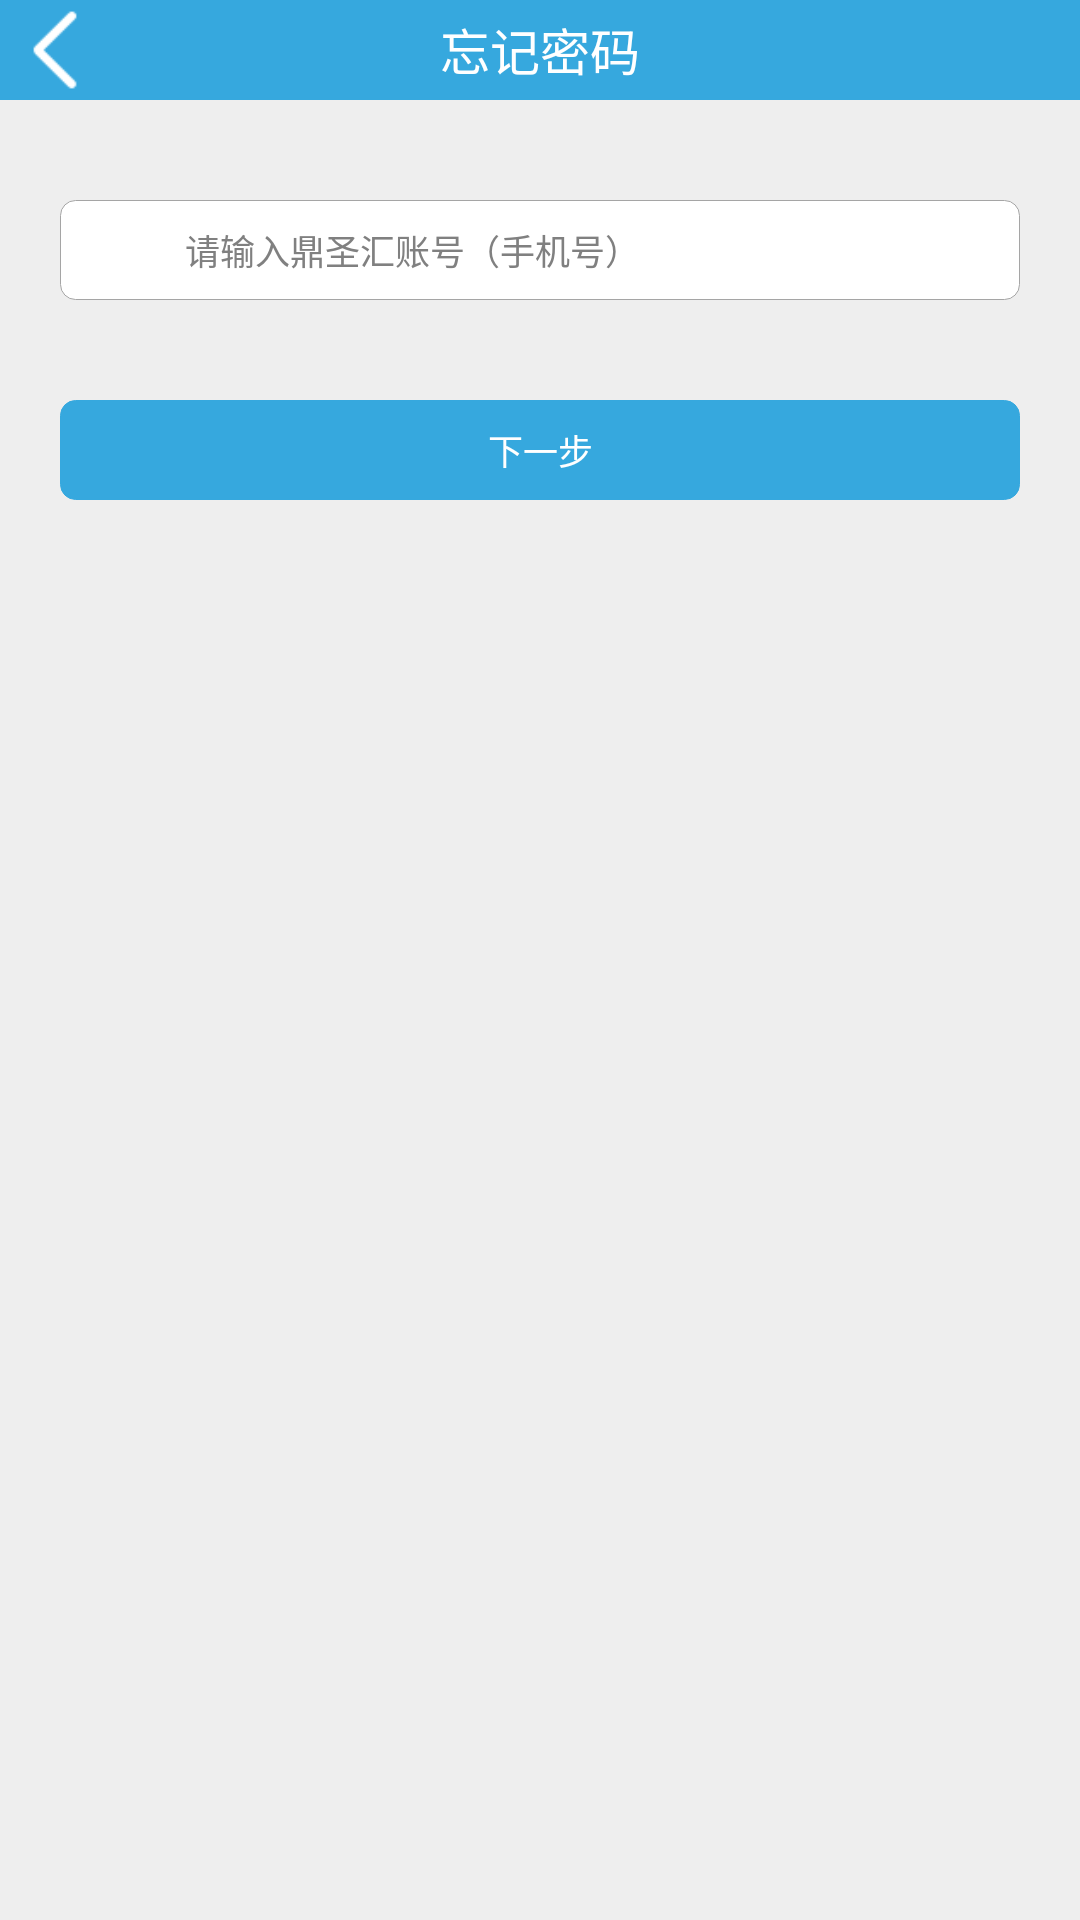

Write the Android layout XML for this screen, with the resource values it uses.
<!-- AndroidManifest.xml: application theme android:Theme.NoTitleBar -->
<!-- res/layout/activity_reqphone.xml -->
<?xml version="1.0" encoding="utf-8"?>
<RelativeLayout xmlns:android="http://schemas.android.com/apk/res/android"
              android:layout_width="fill_parent"
              android:layout_height="fill_parent" android:id="@+id/parent_layout" android:background="@color/grayrare">

    <RelativeLayout
            android:layout_width="fill_parent"
            android:layout_height="100px" android:layout_alignParentTop="true"
            android:layout_alignParentLeft="true" android:background="@color/bluelight"
            android:id="@+id/relativeLayout">
        <ImageView
                android:layout_width="50px"
                android:layout_height="80px"
                android:id="@+id/imgBack" android:layout_centerVertical="true" android:layout_alignParentLeft="true"
                android:layout_marginLeft="30px" android:scaleType="fitCenter" android:src="@drawable/leftarrowicon"/>
        <TextView
                android:layout_width="400px"
                android:layout_height="fill_parent"
                android:text="@string/wangjimima"
                android:id="@+id/lblTitle" android:layout_centerVertical="true" android:layout_centerHorizontal="true"
                android:gravity="center" android:textColor="@color/white" android:textSize="50px"/>
    </RelativeLayout>
    <RelativeLayout
            android:layout_width="fill_parent"
            android:layout_height="100px" android:layout_below="@+id/relativeLayout"
            android:layout_alignParentLeft="true" android:layout_marginTop="100px" android:layout_marginLeft="60px"
            android:layout_marginRight="60px" android:background="@drawable/roundgraywhite"
            android:id="@+id/relativeLayout2">
        <ImageView
                android:layout_width="40px"
                android:layout_height="65px"
                android:id="@+id/imgPhone" android:layout_centerVertical="true" android:layout_alignParentLeft="true"
                android:layout_marginLeft="25px" android:scaleType="fitCenter" android:src="@drawable/phoneicon"/>
        <EditText
                android:layout_width="fill_parent"
                android:layout_height="fill_parent"
                android:inputType="phone"
                android:ems="10"
                android:id="@+id/txtPhone" android:layout_centerVertical="true"
                android:layout_toRightOf="@+id/imgPhone" android:layout_marginLeft="60px"
                android:background="@android:color/transparent" android:paddingRight="20px"
                android:textColor="@color/graylight" android:textSize="35px" android:singleLine="true"
                android:ellipsize="end" android:hint="@string/qingshurudingshenghuizhanghao"/>
    </RelativeLayout>
    <Button
            android:layout_width="wrap_content"
            android:layout_height="100px"
            android:text="@string/xiayibu"
            android:id="@+id/btnNext"
            android:layout_marginTop="100px" android:layout_below="@+id/relativeLayout2"
            android:layout_alignRight="@+id/relativeLayout2" android:layout_alignLeft="@+id/relativeLayout2"
            android:background="@drawable/roundblueblue" android:textColor="@color/white" android:textSize="35px"/>
</RelativeLayout>
<!-- resources referenced by this layout -->
<resources>
  <color name="bluelight">#36A8DE</color>
  <color name="graylight">#A5A5A5</color>
  <color name="grayrare">#EEEEEE</color>
  <color name="white">#FFFFFF</color>
  <!-- drawable leftarrowicon: png bitmap (drawable-hdpi, 3190 bytes) -->
  <!-- drawable roundblueblue (drawable-hdpi) -->
  <?xml version="1.0" encoding="UTF-8"?>
  <shape xmlns:android="http://schemas.android.com/apk/res/android">
      <solid android:color="@color/bluelight"/>
      <stroke android:width="1px" android:color="@color/bluelight" />
      <corners android:radius="5dip"/>
      <padding android:left="0dip" android:top="0dip" android:right="0dip" android:bottom="0dip" />
  </shape>
  <!-- drawable roundgraywhite (drawable-hdpi) -->
  <?xml version="1.0" encoding="UTF-8"?>
  <shape xmlns:android="http://schemas.android.com/apk/res/android">
      <solid android:color="@color/white"/>
      <stroke android:width="1px" android:color="@color/graylight" />
      <corners android:radius="5dip"/>
      <padding android:left="0dip" android:top="0dip" android:right="0dip" android:bottom="0dip" />
  </shape>
  <string name="qingshurudingshenghuizhanghao">请输入鼎圣汇账号（手机号）</string>
  <string name="wangjimima">忘记密码</string>
  <string name="xiayibu">下一步</string>
</resources>
